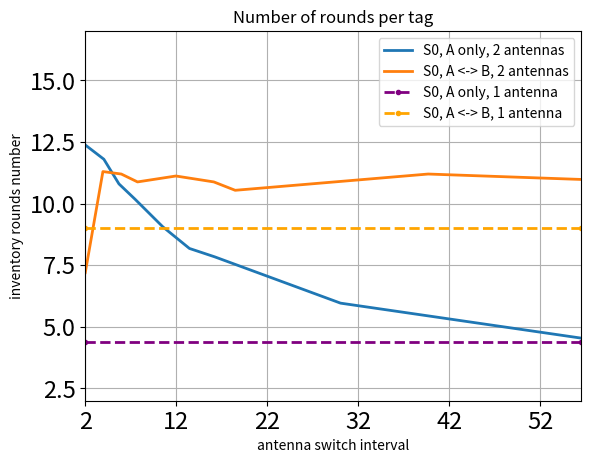

The matplotlib source for this figure: (Note: this script raises an exception after producing the figure.)
import numpy as np
import matplotlib
import matplotlib.pyplot as plt
from scipy import interpolate


if __name__ == '__main__':
    x1 = [2.00, 4.044, 5.701, 7.467, 10.518, 13.449, 16.223, 30.063, 56.526]
    y1 = [12.38, 11.8,  10.8,  10.18,  9.06,  8.18,   7.84,   5.96,   4.54]
    x2 = [2.00, 3.938, 5.959, 7.741, 11.964, 16.130, 18.479, 39.695, 56.526]
    y2 = [7.2, 11.3, 11.2, 10.88, 11.12, 10.88, 10.54, 11.2, 10.98]
    x34 = [2.00, 56.526]
    y3 = [9.02, 9.02]
    y4 = [4.4, 4.4]

    x_min = 2.0
    x_max = 56.526
#     x1_smooth = np.linspace(x_min, x_max, 200)
#     y1_smooth = interpolate.splev(x1, y1, x1_smooth)
#     x2_smooth = np.linspace(x_min, x_max, 200)
#     y2_smooth = interpolate.splev(x2, y2, x2_smooth)

    fig, ax = plt.subplots(1, 1)
    ax.plot(x1, y1, linewidth=2.0, label='S0, A only, 2 antennas')
    ax.plot(x2, y2, linewidth=2.0, label='S0, A <-> B, 2 antennas')
    ax.plot(x34, y4, '.--', label='S0, A only, 1 antenna', linewidth=2.0,
            color='purple')
    ax.plot(x34, y3, '.--', label='S0, A <-> B, 1 antenna', linewidth=2.0,
            color='orange')
    ax.legend()
    ax.set_xlabel('antenna switch interval')
    ax.set_ylabel('inventory rounds number')
    ax.set_title("Number of rounds per tag")
    ax.tick_params(labelsize=17)
    ax.set_ylim(2, 17)
    ax.set_xlim(x_min, x_max)
    ax.set_xticks(np.arange(x_min, x_max, 10.0))
    ax.grid()
#     plt.savefig("/home/<user>/Workspace/Lab69/article-ieee-rfid2017/paper/"
#                 "img/round_duration_vs_antennas.eps")
#     plt.savefig("/home/<user>/Workspace/Lab69/article-ieee-rfid2017/paper/"
#                 "img/round_duration_vs_antennas.png")
    matplotlib.use('GTK3Agg')
    plt.show()
